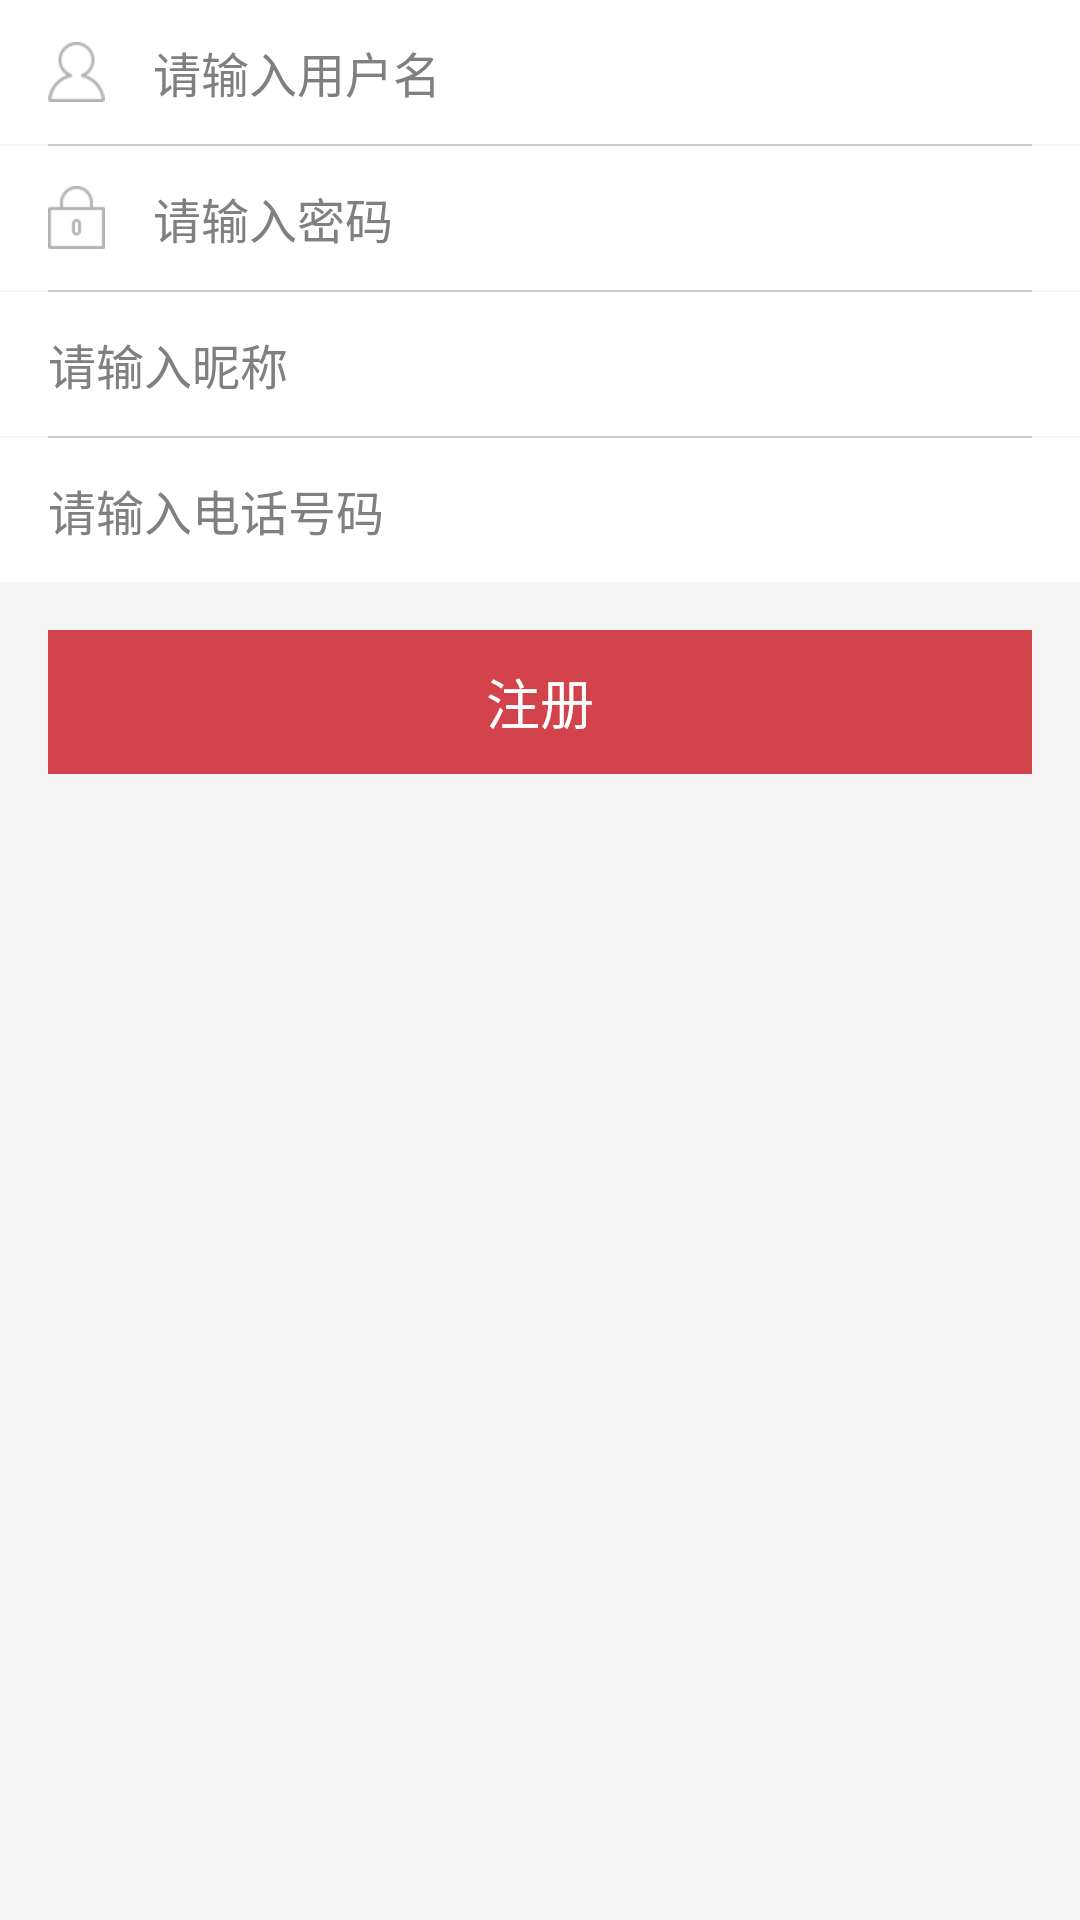

Layout XML and referenced resources for this Android screen:
<!-- AndroidManifest.xml: application theme AppTheme -->
<!-- res/layout/activity_register.xml -->
<?xml version="1.0" encoding="utf-8"?>

<LinearLayout xmlns:android="http://schemas.android.com/apk/res/android"
    android:layout_width="match_parent"
    android:layout_height="match_parent"
    android:background="@color/main_bg"
    android:orientation="vertical" >

    <EditText
        android:id="@+id/et_username"
        android:layout_width="match_parent"
        android:layout_height="48dp"
        android:background="#ffffff"
        android:drawableLeft="@drawable/ic_username_selector"
        android:drawablePadding="16dp"
        android:hint="@string/hint_username"
        android:paddingLeft="16dp"
        android:singleLine="true"
        android:textSize="@dimen/text_middle_size" />

    <View
        android:layout_width="match_parent"
        android:layout_height="0.5dp"
        android:layout_marginLeft="16dp"
        android:layout_marginRight="16dp"
        android:background="#cccccc" />

    <EditText
        android:id="@+id/et_pwd"
        android:layout_width="match_parent"
        android:layout_height="48dp"
        android:background="@android:color/white"
        android:drawableLeft="@drawable/ic_pwd_selector"
        android:drawablePadding="16dp"
        android:hint="@string/hint_pwd"
        android:inputType="textPassword"
        android:paddingLeft="16dp"
        android:singleLine="true"
        android:textSize="@dimen/text_middle_size" />

    <View
        android:layout_width="match_parent"
        android:layout_height="0.5dp"
        android:layout_marginLeft="16dp"
        android:layout_marginRight="16dp"
        android:background="#cccccc" />

    <EditText
        android:id="@+id/et_nickname"
        android:layout_width="match_parent"
        android:layout_height="48dp"
        android:background="#ffffff"
        android:hint="@string/hint_nickname"
        android:inputType="text"
        android:paddingLeft="16dp"
        android:singleLine="true"
        android:textSize="@dimen/text_middle_size" />

    <View
        android:layout_width="match_parent"
        android:layout_height="0.5dp"
        android:layout_marginLeft="16dp"
        android:layout_marginRight="16dp"
        android:background="#cccccc" />

    <EditText
        android:id="@+id/et_phone"
        android:layout_width="match_parent"
        android:layout_height="48dp"
        android:background="#ffffff"
        android:hint="@string/hint_phonenumber"
        android:inputType="phone"
        android:paddingLeft="16dp"
        android:singleLine="true"
        android:textSize="@dimen/text_middle_size" />

    <Button
        android:id="@+id/reg_ok"
        android:layout_width="match_parent"
        android:layout_height="wrap_content"
        android:layout_margin="16dp"
        android:background="@drawable/btn_selector"
        android:text="@string/btn_registe"
        android:textColor="#ffffff" />

</LinearLayout>
<!-- resources referenced by this layout -->
<resources>
  <color name="main_bg">#99eeeeee</color>
  <dimen name="text_middle_size">16sp</dimen>
  <!-- drawable btn_selector (drawable) -->
  <?xml version="1.0" encoding="utf-8"?>
  
  <selector xmlns:android="http://schemas.android.com/apk/res/android" >
      <item android:state_pressed="true" android:drawable="@color/btn_basic_degree_bg"></item>
  	<item android:drawable="@color/btn_basic_bg"></item>
  </selector>
  <!-- drawable ic_pwd_selector (drawable) -->
  <?xml version="1.0" encoding="utf-8"?>
  
  <selector xmlns:android="http://schemas.android.com/apk/res/android" >
      <item android:state_focused="true" android:drawable="@drawable/login_key_hightlighted"></item>
  	<item android:drawable="@drawable/login_key"></item>
  </selector>
  <!-- drawable ic_username_selector (drawable) -->
  <?xml version="1.0" encoding="utf-8"?>
  
  <selector xmlns:android="http://schemas.android.com/apk/res/android" >
      <item android:state_focused="true" android:drawable="@drawable/login_user_hightlighted"></item>
  	<item android:drawable="@drawable/login_user"></item>
  </selector>
  <string name="btn_registe">注册</string>
  <string name="hint_nickname">请输入昵称</string>
  <string name="hint_phonenumber">请输入电话号码</string>
  <string name="hint_pwd">请输入密码</string>
  <string name="hint_username">请输入用户名</string>
  <style name="AppTheme" parent="AppBaseTheme">
      
      <item name="android:actionBarStyle">@style/MyActionBar</item>
  </style>
  <color name="btn_basic_degree_bg">#99292F</color>
  <color name="btn_basic_bg">#D3434C</color>
  <!-- drawable login_key_hightlighted: png bitmap (drawable-xhdpi, 501 bytes) -->
  <!-- drawable login_key: png bitmap (drawable-xhdpi, 499 bytes) -->
  <!-- drawable login_user_hightlighted: png bitmap (drawable-xhdpi, 1007 bytes) -->
  <!-- drawable login_user: png bitmap (drawable-xhdpi, 1007 bytes) -->
  <style name="AppBaseTheme" parent="android:Theme.Holo.Light.DarkActionBar">
          
      </style>
  <style name="MyActionBar" parent="android:Widget.ActionBar">
      <item name="android:background">@color/actionbar_bg</item>
      <item name="android:icon">@android:color/transparent</item>
      <item name="android:titleTextStyle">@style/MyActionBar.TitleText</item>
      
  </style>
  <color name="actionbar_bg">#97282F</color>
  <style name="MyActionBar.TitleText" parent="android:TextAppearance.Holo.Widget.ActionBar.Title">
      <item name="android:textColor">@android:color/white</item>
      <item name="android:textSize">18sp</item>
  </style>
</resources>
